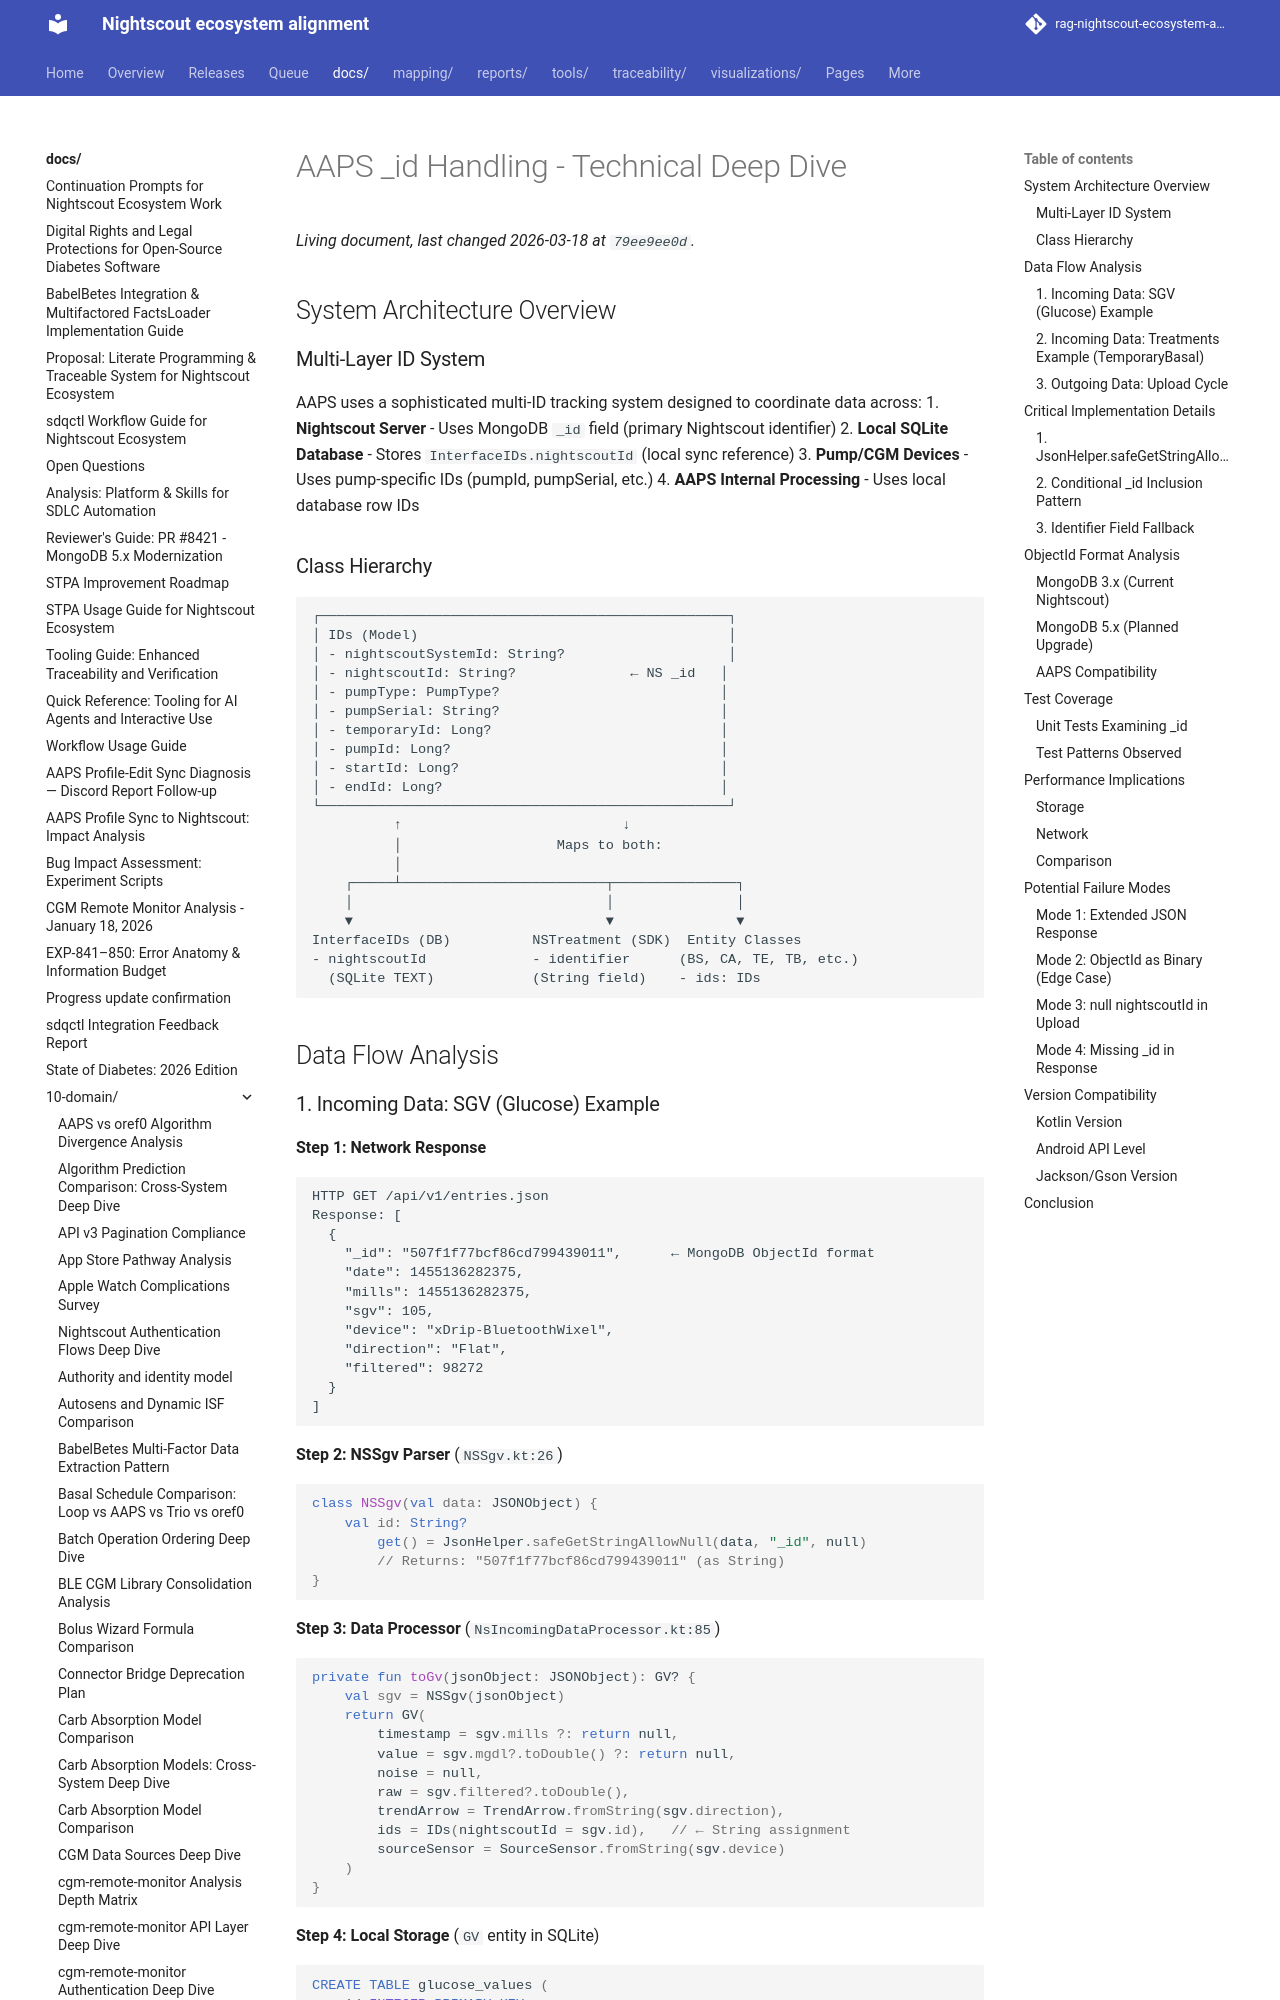

repository: bewest/rag-nightscout-ecosystem-alignment · page: docs/10-domain/client-id-analysis/AAPS_ID_TECHNICAL_DEEP_DIVE.html · generator: mkdocs

# AAPS _id Handling - Technical Deep Dive

## System Architecture Overview

### Multi-Layer ID System

AAPS uses a sophisticated multi-ID tracking system designed to coordinate data across:
1. **Nightscout Server** - Uses MongoDB `_id` field (primary Nightscout identifier)
2. **Local SQLite Database** - Stores `InterfaceIDs.nightscoutId` (local sync reference)
3. **Pump/CGM Devices** - Uses pump-specific IDs (pumpId, pumpSerial, etc.)
4. **AAPS Internal Processing** - Uses local database row IDs

### Class Hierarchy

```
┌──────────────────────────────────────────────────┐
│ IDs (Model)                                      │
│ - nightscoutSystemId: String?                    │
│ - nightscoutId: String?              ← NS _id   │
│ - pumpType: PumpType?                           │
│ - pumpSerial: String?                           │
│ - temporaryId: Long?                            │
│ - pumpId: Long?                                 │
│ - startId: Long?                                │
│ - endId: Long?                                  │
└──────────────────────────────────────────────────┘
          ↑                           ↓
          │                   Maps to both:
          │
    ┌─────┴─────────────────────────┬───────────────┐
    │                               │               │
    ▼                               ▼               ▼
InterfaceIDs (DB)          NSTreatment (SDK)  Entity Classes
- nightscoutId             - identifier      (BS, CA, TE, TB, etc.)
  (SQLite TEXT)            (String field)    - ids: IDs
```

## Data Flow Analysis
